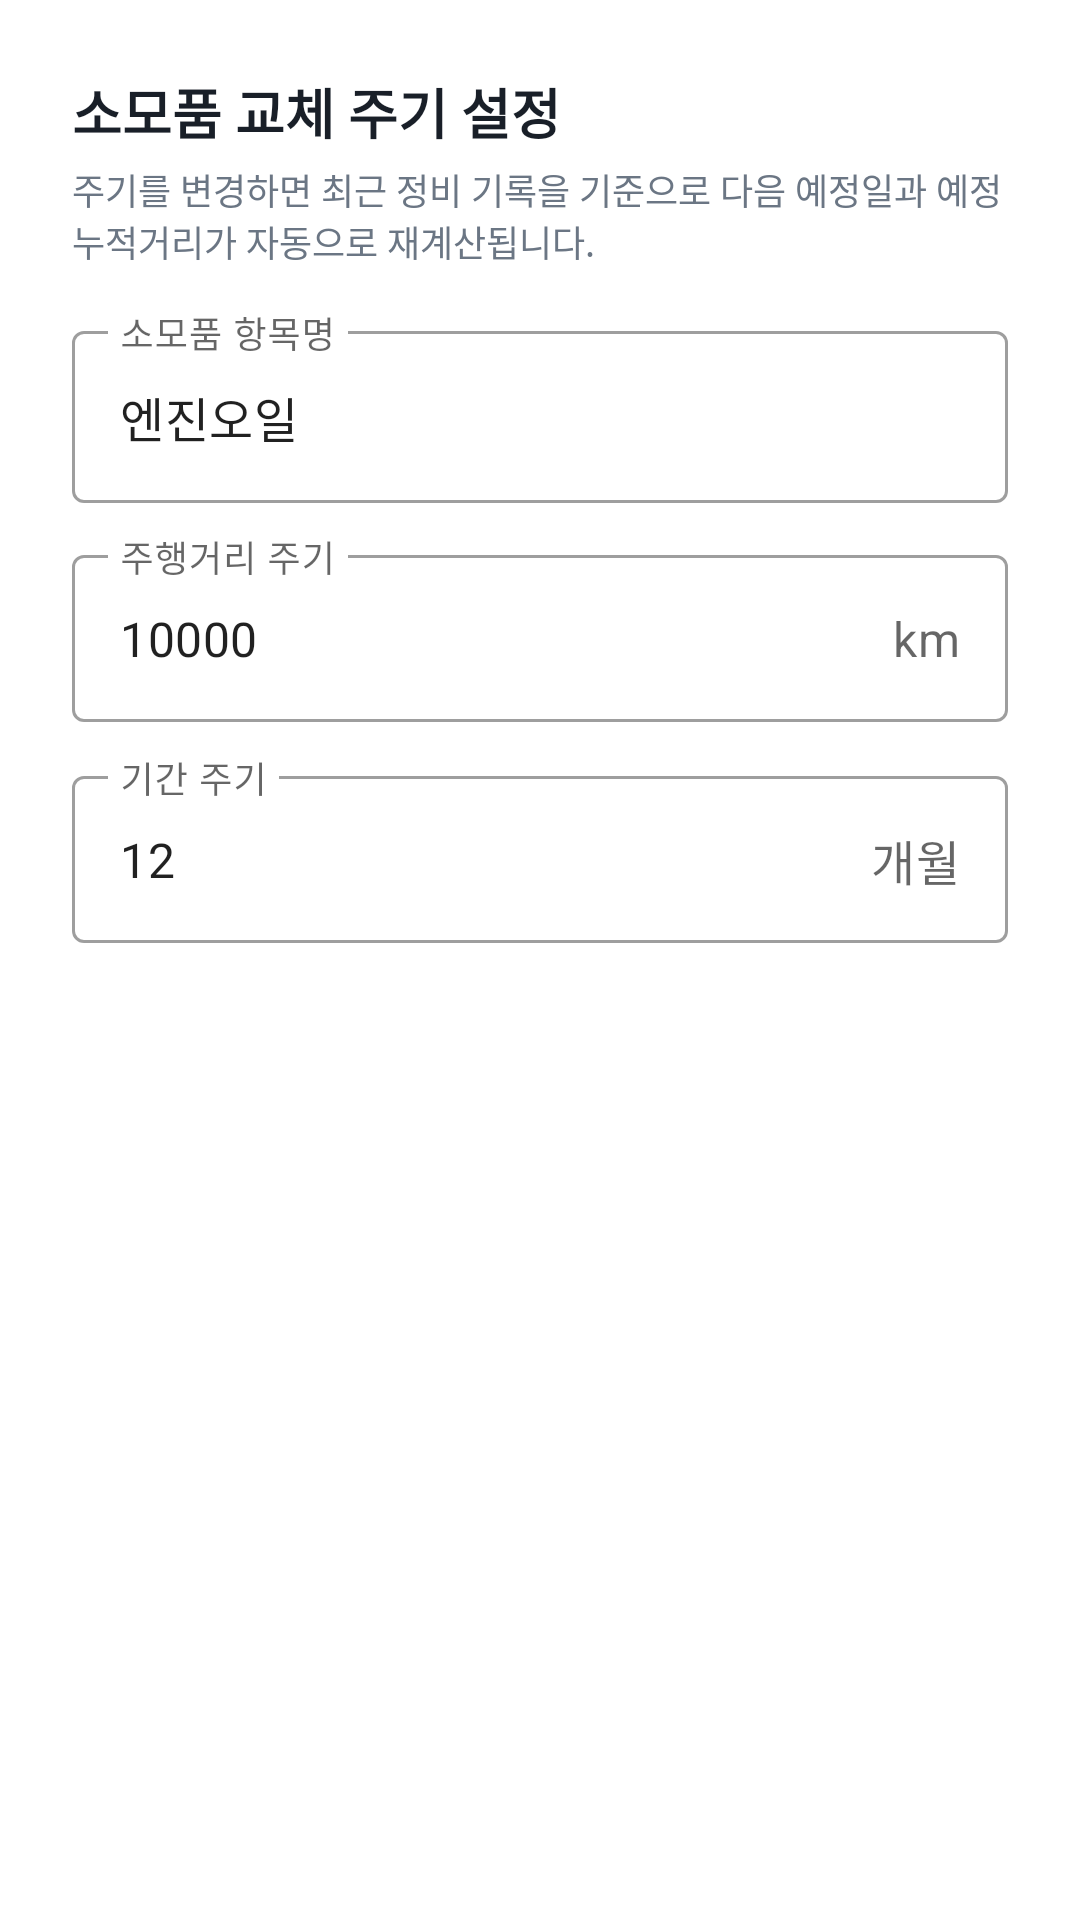

Produce the Android XML layout that renders to this screen, including the resource entries it uses.
<!-- AndroidManifest.xml: application theme Theme.Mobileappfuelog -->
<!-- res/layout/dialog_edit_maintenance_cycle.xml -->
<?xml version="1.0" encoding="utf-8"?>
<LinearLayout xmlns:android="http://schemas.android.com/apk/res/android"
    xmlns:app="http://schemas.android.com/apk/res-auto"
    android:layout_width="match_parent"
    android:layout_height="wrap_content"
    android:orientation="vertical"
    android:padding="24dp">

    <TextView
        android:id="@+id/dialog_edit_cycle_title"
        android:layout_width="wrap_content"
        android:layout_height="wrap_content"
        android:text="소모품 교체 주기 설정"
        android:textColor="@color/fuelog_text_primary"
        android:textSize="18sp"
        android:textStyle="bold" />

    <TextView
        android:layout_width="wrap_content"
        android:layout_height="wrap_content"
        android:layout_marginTop="4dp"
        android:text="주기를 변경하면 최근 정비 기록을 기준으로 다음 예정일과 예정 누적거리가 자동으로 재계산됩니다."
        android:textColor="@color/fuelog_text_secondary"
        android:textSize="12sp" />

    
    <com.google.android.material.textfield.TextInputLayout
        android:id="@+id/til_cycle_item_name"
        style="@style/Widget.MaterialComponents.TextInputLayout.OutlinedBox"
        android:layout_width="match_parent"
        android:layout_height="wrap_content"
        android:layout_marginTop="16dp"
        android:hint="소모품 항목명">

        <com.google.android.material.textfield.TextInputEditText
            android:id="@+id/et_cycle_item_name"
            android:layout_width="match_parent"
            android:layout_height="wrap_content"
            android:inputType="text"
            android:text="엔진오일" />
    </com.google.android.material.textfield.TextInputLayout>

    
    <com.google.android.material.textfield.TextInputLayout
        android:id="@+id/til_cycle_interval_km"
        style="@style/Widget.MaterialComponents.TextInputLayout.OutlinedBox"
        android:layout_width="match_parent"
        android:layout_height="wrap_content"
        android:layout_marginTop="12dp"
        android:hint="주행거리 주기"
        app:suffixText="km">

        <com.google.android.material.textfield.TextInputEditText
            android:id="@+id/et_cycle_interval_km"
            android:layout_width="match_parent"
            android:layout_height="wrap_content"
            android:inputType="number"
            android:text="10000" />
    </com.google.android.material.textfield.TextInputLayout>

    
    <com.google.android.material.textfield.TextInputLayout
        android:id="@+id/til_cycle_interval_months"
        style="@style/Widget.MaterialComponents.TextInputLayout.OutlinedBox"
        android:layout_width="match_parent"
        android:layout_height="wrap_content"
        android:layout_marginTop="12dp"
        android:hint="기간 주기"
        app:suffixText="개월">

        <com.google.android.material.textfield.TextInputEditText
            android:id="@+id/et_cycle_interval_months"
            android:layout_width="match_parent"
            android:layout_height="wrap_content"
            android:inputType="number"
            android:text="12" />
    </com.google.android.material.textfield.TextInputLayout>

</LinearLayout>
<!-- resources referenced by this layout -->
<resources>
  <color name="fuelog_text_primary">#FF191F28</color>
  <color name="fuelog_text_secondary">#FF6B7684</color>
  <style name="Theme.Mobileappfuelog" parent="Theme.MaterialComponents.Light.NoActionBar">
          <item name="colorPrimary">@color/fuelog_primary</item>
          <item name="colorPrimaryVariant">@color/fuelog_primary_dark</item>
          <item name="colorOnPrimary">@color/white</item>
          <item name="colorSecondary">@color/fuelog_primary</item>
          <item name="colorSecondaryVariant">@color/fuelog_primary_dark</item>
          <item name="colorOnSecondary">@color/white</item>
          <item name="android:statusBarColor">@color/white</item>
          <item name="android:windowLightStatusBar">true</item>
      </style>
  <color name="fuelog_primary">#FF00C473</color>
  <color name="fuelog_primary_dark">#FF009E5C</color>
  <color name="white">#FFFFFFFF</color>
</resources>
